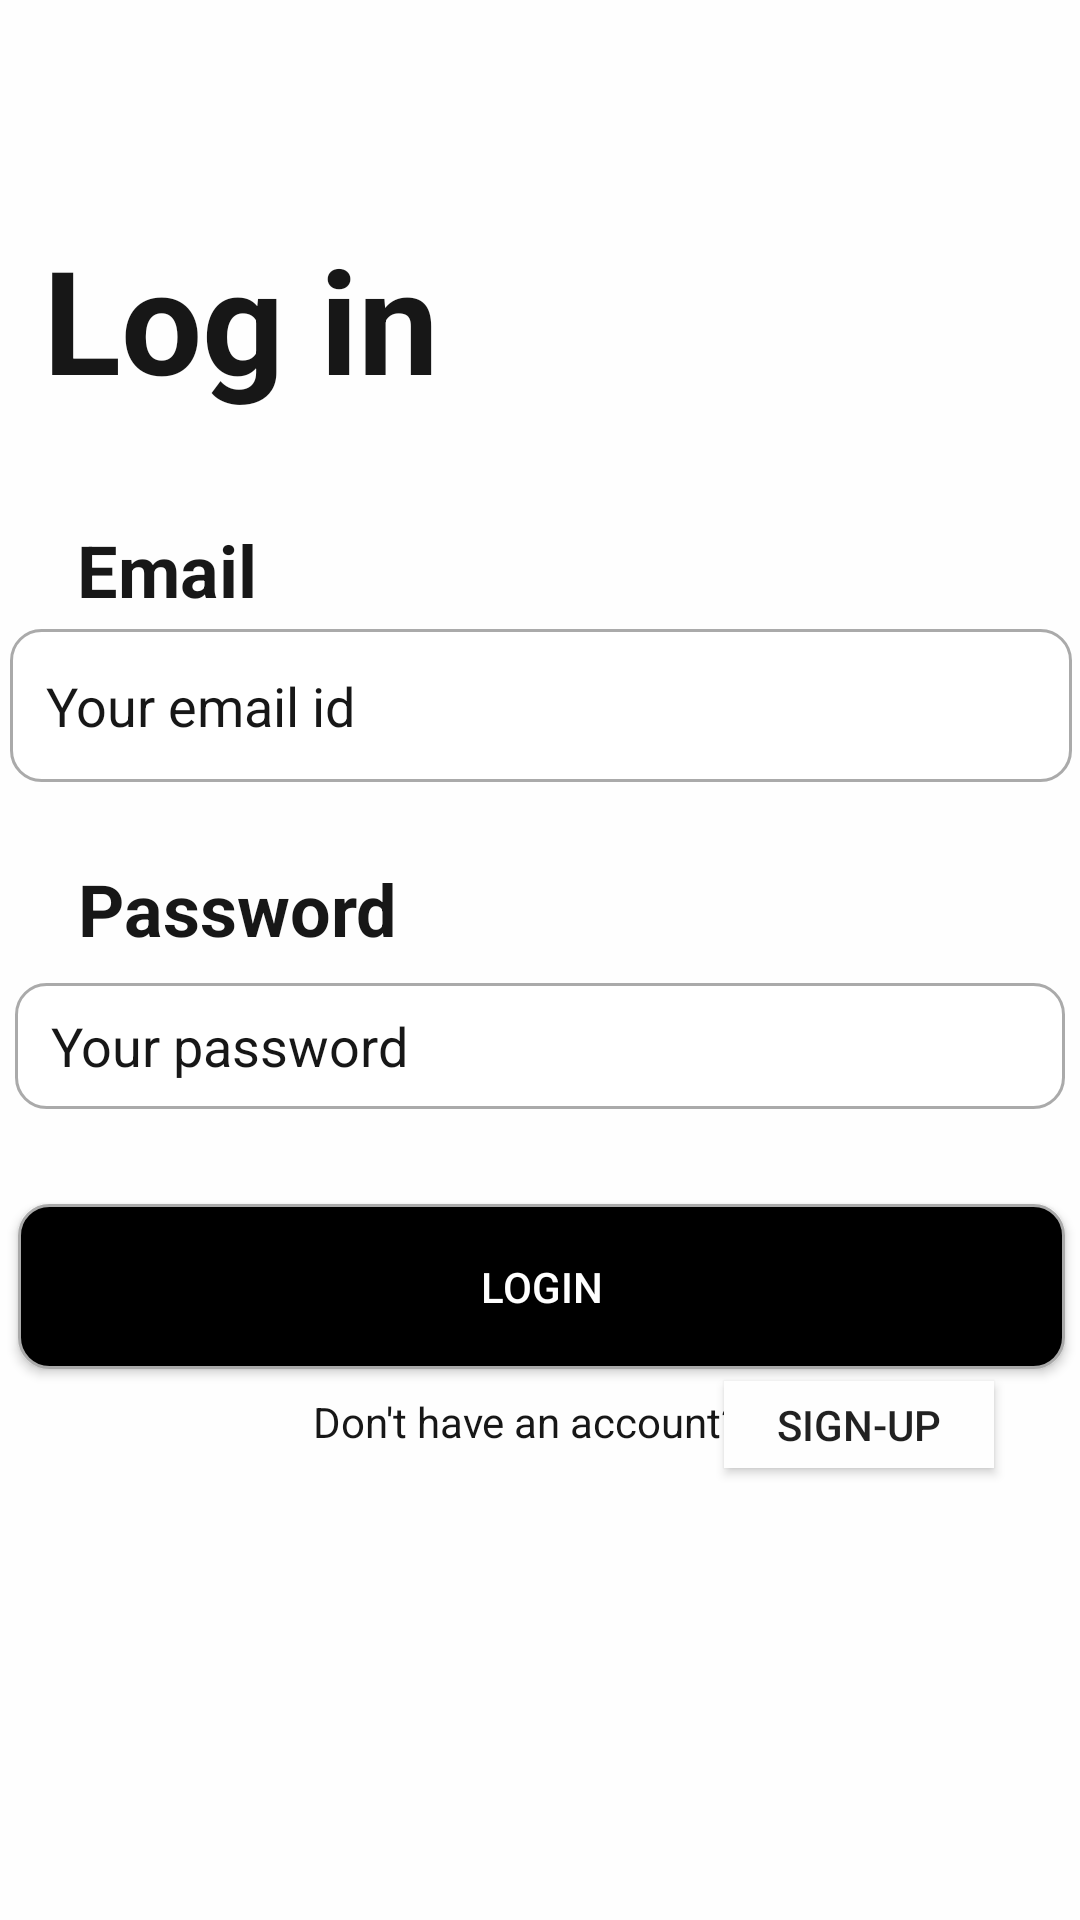

Layout XML and referenced resources for this Android screen:
<!-- AndroidManifest.xml: application theme AppTheme -->
<!-- res/layout/activity_main.xml -->
<?xml version="1.0" encoding="utf-8"?>
<androidx.constraintlayout.widget.ConstraintLayout xmlns:android="http://schemas.android.com/apk/res/android"
    xmlns:app="http://schemas.android.com/apk/res-auto"
    xmlns:tools="http://schemas.android.com/tools"
    android:layout_width="match_parent"
    android:layout_height="match_parent"
    android:background="#FEFEFE"
    tools:context=".MainActivity">

    <TextView
        android:id="@+id/password_checker"
        android:layout_width="193dp"
        android:layout_height="18dp"
        android:textColor="@android:color/holo_red_dark"
        app:layout_constraintBottom_toBottomOf="parent"
        app:layout_constraintEnd_toEndOf="parent"
        app:layout_constraintHorizontal_bias="0.137"
        app:layout_constraintStart_toStartOf="parent"
        app:layout_constraintTop_toTopOf="parent"
        app:layout_constraintVertical_bias="0.605" />

    <TextView
        android:id="@+id/email_label"
        android:layout_width="wrap_content"
        android:layout_height="wrap_content"
        android:background="#FEFEFE"
        android:text="@string/email"
        android:textColor="#171717"
        android:textSize="24sp"
        android:textStyle="bold"
        app:layout_constraintBottom_toBottomOf="parent"
        app:layout_constraintEnd_toEndOf="parent"
        app:layout_constraintHorizontal_bias="0.085"
        app:layout_constraintStart_toStartOf="parent"
        app:layout_constraintTop_toTopOf="parent"
        app:layout_constraintVertical_bias="0.286" />

    <TextView
        android:id="@+id/login_label"
        android:layout_width="wrap_content"
        android:layout_height="wrap_content"
        android:layout_marginStart="8dp"
        android:layout_marginLeft="8dp"
        android:layout_marginTop="8dp"
        android:layout_marginEnd="8dp"
        android:layout_marginRight="8dp"
        android:layout_marginBottom="8dp"
        android:background="#FEFEFE"
        android:text="@string/log_in"
        android:textColor="#171717"
        android:textSize="48sp"
        android:textStyle="bold"
        app:layout_constraintBottom_toBottomOf="parent"
        app:layout_constraintEnd_toEndOf="parent"
        app:layout_constraintHorizontal_bias="0.03"
        app:layout_constraintStart_toStartOf="parent"
        app:layout_constraintTop_toTopOf="parent"
        app:layout_constraintVertical_bias="0.118" />

    <androidx.constraintlayout.widget.Guideline
        android:id="@+id/guideline"
        android:layout_width="wrap_content"
        android:layout_height="wrap_content"
        android:orientation="vertical"
        app:layout_constraintGuide_begin="30dp" />

    <EditText
        android:id="@+id/email_edit_text"
        android:layout_width="354dp"
        android:layout_height="51dp"
        android:layout_marginStart="8dp"
        android:layout_marginLeft="8dp"
        android:layout_marginTop="8dp"
        android:layout_marginEnd="8dp"
        android:layout_marginRight="8dp"
        android:layout_marginBottom="8dp"
        android:paddingEnd="12dp"
        android:paddingStart="12dp"

        android:ems="10"
        android:drawablePadding="12dp"
        android:background="@drawable/custom_input"
        android:hint="@string/your_email_id"
        android:inputType="textEmailAddress"
        android:textColorHint="#171717"
        android:textSize="18sp"
        app:layout_constraintBottom_toBottomOf="parent"
        app:layout_constraintEnd_toEndOf="parent"
        app:layout_constraintHorizontal_bias="0.487"
        app:layout_constraintStart_toStartOf="parent"
        app:layout_constraintTop_toTopOf="parent"
        app:layout_constraintVertical_bias="0.352"
        android:autofillHints=""
        android:drawableStart="@drawable/custom_email" />

    <androidx.constraintlayout.widget.Guideline
        android:id="@+id/guideline2"
        android:layout_width="wrap_content"
        android:layout_height="wrap_content"
        android:orientation="vertical"
        app:layout_constraintGuide_begin="20dp" />

    <TextView
        android:id="@+id/password_label"
        android:layout_width="wrap_content"
        android:layout_height="wrap_content"
        android:layout_marginStart="8dp"
        android:layout_marginLeft="8dp"
        android:layout_marginTop="8dp"
        android:layout_marginEnd="8dp"
        android:layout_marginRight="8dp"
        android:layout_marginBottom="8dp"
        android:text="@string/password"

        android:textColor="#171717"
        android:textSize="24sp"
        android:textStyle="bold"
        app:layout_constraintBottom_toBottomOf="parent"
        app:layout_constraintEnd_toEndOf="parent"
        app:layout_constraintHorizontal_bias="0.076"
        app:layout_constraintStart_toStartOf="parent"
        app:layout_constraintTop_toTopOf="parent"
        app:layout_constraintVertical_bias="0.471" />

    <EditText
        android:id="@+id/password_edit_text"
        android:layout_width="350dp"
        android:layout_height="42dp"
        android:drawableStart="@drawable/custom_password"
        android:drawablePadding="12dp"
        android:background="@drawable/custom_input"
        android:ems="10"
        android:paddingEnd="12dp"
        android:paddingStart="12dp"
        android:hint="@string/your_password"
        android:inputType="textPassword"
        android:textColorHint="#171717"
        app:layout_constraintBottom_toBottomOf="parent"
        app:layout_constraintEnd_toEndOf="parent"
        app:layout_constraintHorizontal_bias="0.491"
        app:layout_constraintStart_toStartOf="parent"
        app:layout_constraintTop_toTopOf="parent"
        app:layout_constraintVertical_bias="0.548"
        android:autofillHints=""
        />

    <androidx.constraintlayout.widget.Guideline
        android:id="@+id/guideline7"
        android:layout_width="wrap_content"
        android:layout_height="wrap_content"
        android:orientation="vertical"
        app:layout_constraintGuide_begin="382dp" />

    <Button
        android:id="@+id/login_button"
        android:layout_width="349dp"
        android:layout_height="55dp"
        android:layout_marginStart="8dp"
        android:layout_marginTop="8dp"
        android:layout_marginEnd="8dp"
        android:layout_marginBottom="8dp"
        android:background="@drawable/custom_button"
        android:onClick="login"
        android:text="@string/login"
        android:textColor="#FEFEFE"
        app:layout_constraintBottom_toBottomOf="parent"
        app:layout_constraintEnd_toEndOf="parent"
        app:layout_constraintHorizontal_bias="0.439"
        app:layout_constraintStart_toStartOf="parent"
        app:layout_constraintTop_toTopOf="parent"
        app:layout_constraintVertical_bias="0.691" />

    <TextView
        android:id="@+id/account_info"
        android:layout_width="150dp"
        android:layout_height="25dp"
        android:layout_marginStart="8dp"
        android:layout_marginLeft="8dp"
        android:layout_marginTop="8dp"
        android:layout_marginEnd="8dp"
        android:layout_marginRight="8dp"
        android:layout_marginBottom="8dp"
        android:text="@string/don_t_have_an_account"
        android:textColor="#171717"
        android:textSize="14sp"
        app:layout_constraintBottom_toBottomOf="parent"
        app:layout_constraintEnd_toEndOf="parent"
        app:layout_constraintHorizontal_bias="0.497"
        app:layout_constraintStart_toStartOf="parent"
        app:layout_constraintTop_toTopOf="parent"
        app:layout_constraintVertical_bias="0.762" />

    <Button
        android:id="@+id/button2"
        android:layout_width="90dp"
        android:layout_height="29dp"
        android:layout_marginStart="8dp"
        android:layout_marginTop="8dp"
        android:layout_marginEnd="8dp"
        android:layout_marginBottom="8dp"
        android:background="#FEFEFE"
        android:onClick="signin"
        android:text="@string/sign_up"
        android:textSize="14sp"
        app:layout_constraintBottom_toBottomOf="parent"
        app:layout_constraintEnd_toEndOf="parent"
        app:layout_constraintHorizontal_bias="0.918"
        app:layout_constraintStart_toStartOf="parent"
        app:layout_constraintTop_toTopOf="parent"
        app:layout_constraintVertical_bias="0.76" />

    <TextView
        android:id="@+id/email_checker"
        android:layout_width="193dp"
        android:layout_height="18dp"
        android:textColor="@android:color/holo_red_light"
        app:layout_constraintBottom_toBottomOf="parent"
        app:layout_constraintEnd_toEndOf="parent"
        app:layout_constraintHorizontal_bias="0.137"
        app:layout_constraintStart_toStartOf="parent"
        app:layout_constraintTop_toTopOf="parent"
        app:layout_constraintVertical_bias="0.424" />

</androidx.constraintlayout.widget.ConstraintLayout>
<!-- resources referenced by this layout -->
<resources>
  <!-- drawable custom_button (drawable) -->
  <?xml version="1.0" encoding="utf-8"?>
  <selector xmlns:android="http://schemas.android.com/apk/res/android">
  
      <item android:state_enabled="true" android:state_focused="true">
          <shape android:shape="rectangle">
              <solid android:color="@color/colorPrimary"/>
              <corners android:radius="10dp"/>
              <stroke android:color="@color/colorPrimary" android:width="1dp"/>
          </shape>
      </item>
  
  
      <item android:state_enabled="true" >
          <shape android:shape="rectangle">
              <solid android:color="@android:color/black"/>
              <corners android:radius="10dp"/>
              <stroke android:color="@android:color/darker_gray" android:width="1dp"/>
          </shape>
      </item>
  
  </selector>
  <!-- drawable custom_input (drawable) -->
  <?xml version="1.0" encoding="utf-8"?>
  <selector xmlns:android="http://schemas.android.com/apk/res/android">
  
      <item android:state_enabled="true" android:state_focused="true">
          <shape android:shape="rectangle">
              <solid android:color="@android:color/white"/>
              <corners android:radius="10dp"/>
              <stroke android:color="@color/colorPrimary" android:width="1dp"/>
          </shape>
      </item>
  
  
      <item android:state_enabled="true" >
          <shape android:shape="rectangle">
              <solid android:color="@android:color/white"/>
              <corners android:radius="10dp"/>
              <stroke android:color="@android:color/darker_gray" android:width="1dp"/>
          </shape>
      </item>
  
  </selector>
  <!-- drawable custom_password (drawable) -->
  <?xml version="1.0" encoding="utf-8"?>
  <selector xmlns:android="http://schemas.android.com/apk/res/android">
      <item android:state_focused="true"
          android:drawable="@drawable/ic_lock_focused"/>
  
  
      <item android:state_focused="false"
          android:drawable="@drawable/ic_lock"/>
  </selector>
  <string name="don_t_have_an_account">Don\'t have an account?</string>
  <string name="email">Email</string>
  <string name="log_in">Log in</string>
  <string name="login">Login</string>
  <string name="password">Password</string>
  <string name="sign_up">Sign-up</string>
  <string name="your_email_id">Your email id</string>
  <string name="your_password">Your password</string>
  <style name="AppTheme" parent="Theme.AppCompat.Light.DarkActionBar">
          
          <item name="colorPrimary">@android:color/black</item>
          <item name="colorPrimaryDark">@android:color/white</item>
          <item name="colorAccent">@color/colorAccent</item>
      </style>
  <!-- drawable ic_lock_focused (drawable) -->
  <vector xmlns:android="http://schemas.android.com/apk/res/android"
      android:width="24dp"
      android:height="24dp"
      android:viewportWidth="24"
      android:viewportHeight="24"
      android:tint="@color/colorPrimary">
      <path
          android:fillColor="@color/colorPrimary"
          android:pathData="M18,8h-1L17,6c0,-2.76 -2.24,-5 -5,-5S7,3.24 7,6v2L6,8c-1.1,0 -2,0.9 -2,2v10c0,1.1 0.9,2 2,2h12c1.1,0 2,-0.9 2,-2L20,10c0,-1.1 -0.9,-2 -2,-2zM12,17c-1.1,0 -2,-0.9 -2,-2s0.9,-2 2,-2 2,0.9 2,2 -0.9,2 -2,2zM15.1,8L8.9,8L8.9,6c0,-1.71 1.39,-3.1 3.1,-3.1 1.71,0 3.1,1.39 3.1,3.1v2z"/>
  </vector>
  <!-- not gathered from this repository: default colours our renderer supplied (Android Studio template values) -->
  <color name="colorPrimary">#FF6200EE</color>
  <color name="colorAccent">#FF03DAC5</color>
</resources>
